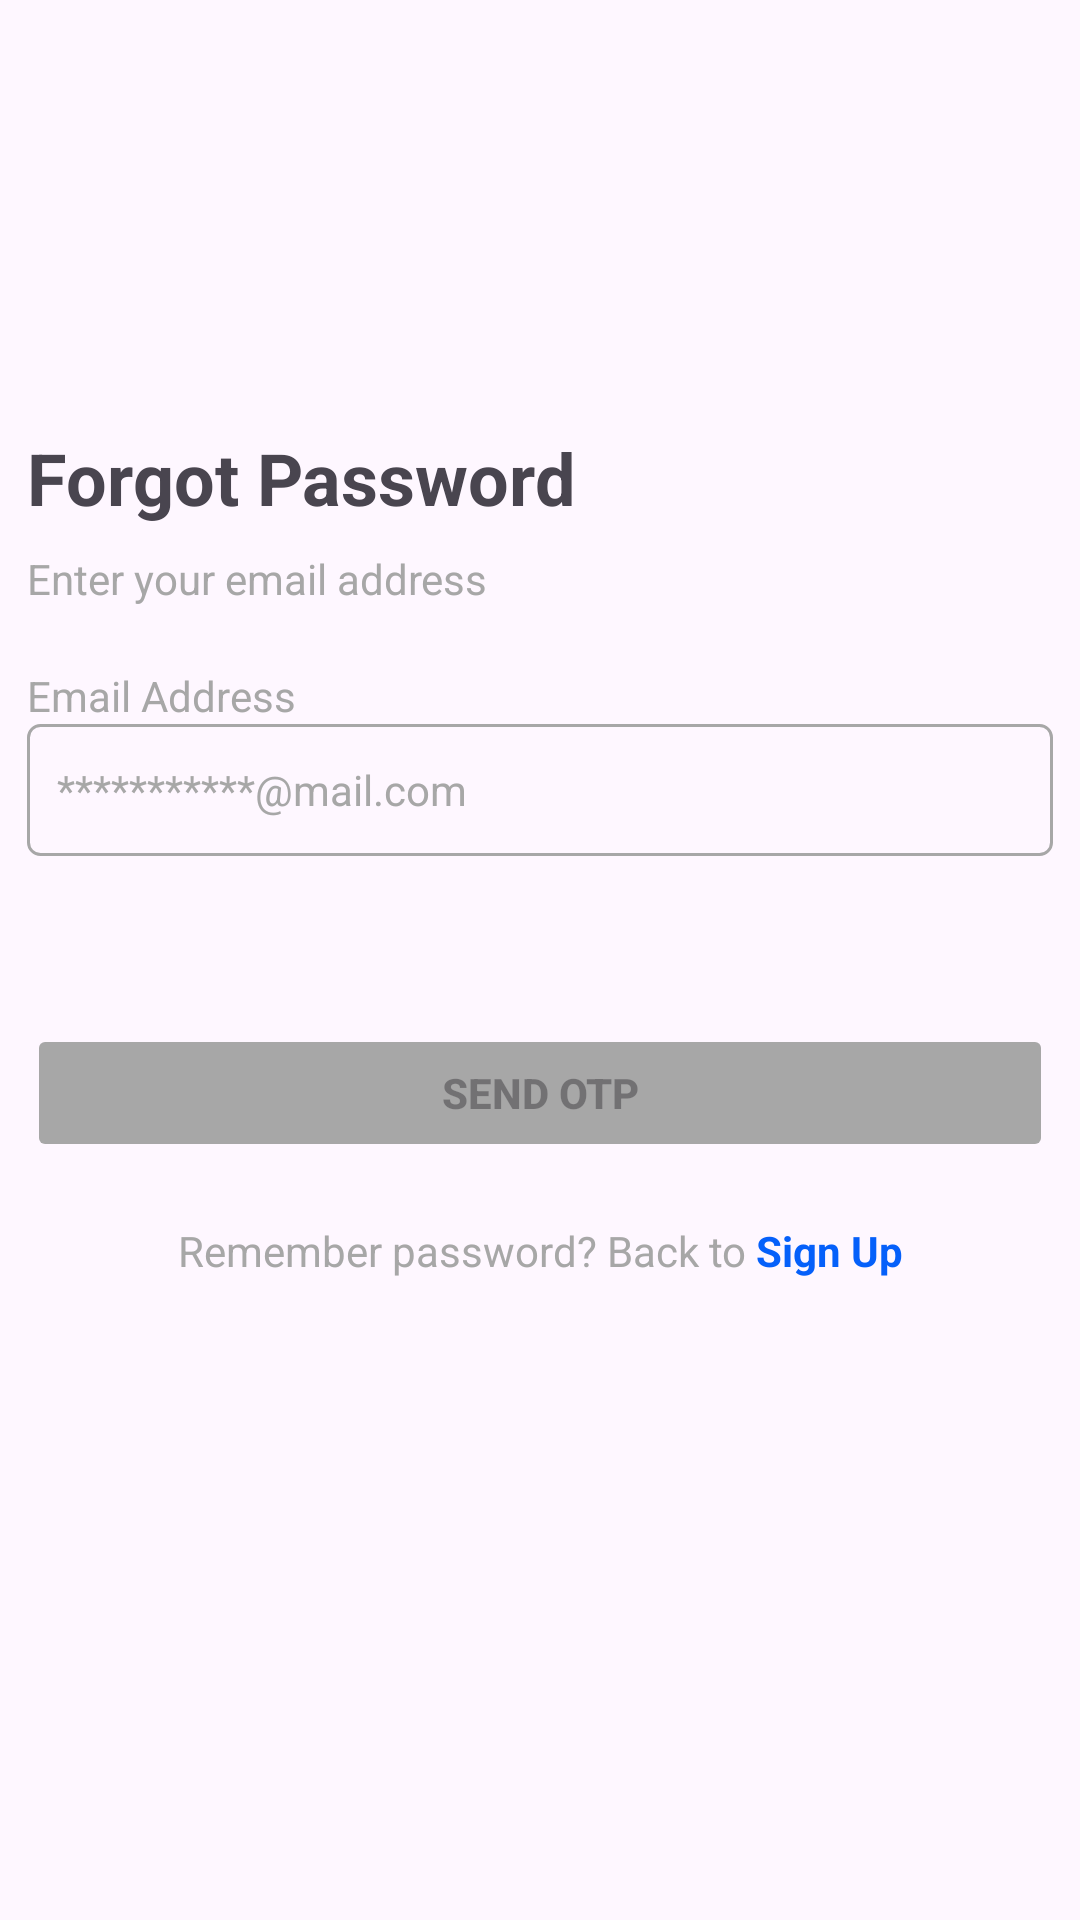

Produce the Android XML layout that renders to this screen, including the resource entries it uses.
<!-- AndroidManifest.xml: application theme Theme.Session_1_cheliva -->
<!-- res/layout/activity_main7.xml -->
<?xml version="1.0" encoding="utf-8"?>
<androidx.constraintlayout.widget.ConstraintLayout xmlns:android="http://schemas.android.com/apk/res/android"
    xmlns:app="http://schemas.android.com/apk/res-auto"
    xmlns:tools="http://schemas.android.com/tools"
    android:layout_width="match_parent"
    android:layout_height="match_parent"
    tools:context=".MainActivity7">

    <ScrollView
        android:layout_width="match_parent"
        android:layout_height="match_parent" >

        <LinearLayout
            android:layout_width="match_parent"
            android:layout_height="wrap_content"
            android:layout_marginTop="110dp"
            android:orientation="vertical">

            <LinearLayout
                android:layout_width="342dp"
                android:layout_gravity="center"
                android:layout_height="match_parent"
                android:layout_marginTop="33dp"
                android:orientation="vertical">

                <TextView
                    android:id="@+id/textView"
                    android:layout_width="match_parent"
                    android:layout_height="wrap_content"
                    android:text="Forgot Password"
                    android:textSize="24dp"
                    android:textStyle="bold"/>

                <TextView
                    android:id="@+id/textView2"
                    android:layout_width="match_parent"
                    android:layout_height="wrap_content"
                    android:textSize="14dp"
                    android:textColor="#A7A7A7"
                    android:layout_marginTop="8dp"
                    android:text="Enter your email address" />
            </LinearLayout>

            <LinearLayout
                android:layout_width="342dp"
                android:layout_height="match_parent"
                android:layout_marginTop="20dp"
                android:layout_gravity="center"
                android:orientation="vertical">

                <LinearLayout
                    android:layout_width="match_parent"
                    android:layout_height="match_parent"
                    android:orientation="vertical">

                    <TextView
                        android:id="@+id/textView5"
                        android:layout_width="match_parent"
                        android:layout_height="wrap_content"
                        android:text="Email Address"
                        android:textSize="14dp"
                        android:textColor="#A7A7A7"/>

                    <EditText
                        android:id="@+id/Email"
                        android:layout_width="342dp"
                        android:layout_height="44dp"
                        android:background="@drawable/okno"
                        android:ems="10"
                        android:inputType="textEmailAddress"
                        android:hint="***********@mail.com"
                        android:paddingLeft="10dp"
                        android:textSize="14dp"
                        android:textColorHint="#A7A7A7"
                        android:textColor="@color/black"/>
                </LinearLayout>


            <LinearLayout
                android:layout_width="342dp"
                android:layout_gravity="center"
                android:layout_height="match_parent"
                android:layout_marginTop="56dp"
                android:orientation="vertical">

                <Button
                    android:id="@+id/buttonSend"
                    android:layout_width="342dp"
                    android:layout_height="46dp"
                    android:text="Send OTP"
                    android:textStyle="bold"
                    android:enabled="false"
                    android:onClick="SendOTP"
                    app:cornerRadius="4dp"
                    android:backgroundTint="#A7A7A7"/>

                <LinearLayout
                    android:layout_width="match_parent"
                    android:layout_height="match_parent"
                    android:layout_marginTop="20dp"
                    android:orientation="horizontal">

                    <TextView
                        android:id="@+id/textView11"
                        android:layout_width="wrap_content"
                        android:layout_height="wrap_content"
                        android:layout_weight="1"
                        android:gravity="right"
                        android:text="Remember password? Back to "
                        android:textColor="#A7A7A7"/>

                    <TextView
                        android:id="@+id/textView12"
                        android:layout_width="wrap_content"
                        android:layout_height="wrap_content"
                        android:layout_weight="1"
                        android:textSize="14dp"
                        android:textColor="#0560FA"
                        android:textStyle="bold"
                        android:onClick="SignUp"
                        android:text="Sign Up" />

                </LinearLayout>
            </LinearLayout>




        </LinearLayout>
        </LinearLayout>

    </ScrollView>

</androidx.constraintlayout.widget.ConstraintLayout>
<!-- resources referenced by this layout -->
<resources>
  <color name="black">#FF000000</color>
  <!-- drawable okno (drawable) -->
  <?xml version="1.0" encoding="utf-8"?>
  <shape xmlns:app="http://schemas.android.com/apk/res-auto"
      xmlns:android="http://schemas.android.com/apk/res/android"
      android:shape="rectangle">
  
      <solid android:color="#00FFFFFF"/>
      <corners android:radius="4dp"/>
      <stroke android:width="1dp"
          android:color="#A7A7A7"/>
  </shape>
  <style name="Theme.Session_1_cheliva" parent="Base.Theme.Session_1_cheliva" />
  <style name="Base.Theme.Session_1_cheliva" parent="Theme.Material3.DayNight.NoActionBar">
          
          
      </style>
</resources>
